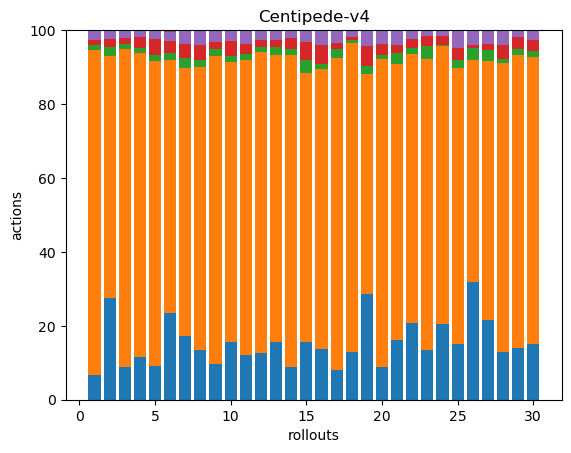

Values plotted in this chart, from the file beside it:
28, 369, 5, 6, 11, 0, 0, 0, 0, 0, 0, 0, 0, 0, 0, 0, 0, 0
36, 86, 3, 3, 3, 0, 0, 0, 0, 0, 0, 0, 0, 0, 0, 0, 0, 0
37, 360, 5, 7, 9, 0, 0, 0, 0, 0, 0, 0, 0, 0, 0, 0, 0, 0
41, 288, 5, 10, 7, 0, 0, 0, 0, 0, 0, 0, 0, 0, 0, 0, 0, 0
23, 206, 4, 11, 6, 0, 0, 0, 0, 0, 0, 0, 0, 0, 0, 0, 0, 0
50, 146, 4, 7, 5, 1, 0, 0, 0, 0, 0, 0, 0, 0, 0, 0, 0, 0
32, 136, 5, 7, 7, 0, 0, 0, 0, 0, 0, 0, 0, 0, 0, 0, 0, 0
30, 169, 4, 9, 9, 0, 0, 0, 0, 0, 0, 0, 0, 0, 0, 0, 0, 0
28, 240, 5, 6, 9, 0, 0, 0, 0, 0, 0, 0, 0, 0, 0, 0, 0, 0
33, 160, 3, 9, 6, 0, 0, 0, 0, 0, 0, 0, 0, 0, 0, 0, 0, 0
26, 170, 3, 6, 8, 0, 0, 0, 0, 0, 0, 0, 0, 0, 0, 0, 0, 0
34, 219, 4, 5, 7, 0, 0, 0, 0, 0, 0, 0, 0, 0, 0, 0, 0, 0
37, 183, 5, 5, 6, 0, 0, 0, 0, 0, 0, 0, 0, 0, 0, 0, 0, 0
32, 301, 6, 10, 8, 0, 0, 0, 0, 0, 0, 0, 0, 0, 0, 0, 0, 0
35, 163, 8, 11, 7, 0, 0, 0, 0, 0, 0, 0, 0, 0, 0, 0, 0, 0
30, 165, 3, 11, 9, 0, 0, 0, 0, 0, 0, 0, 0, 0, 0, 0, 0, 0
26, 268, 8, 5, 11, 0, 0, 0, 0, 0, 0, 0, 0, 0, 0, 0, 0, 0
41, 263, 3, 2, 6, 0, 0, 0, 0, 0, 0, 0, 0, 0, 0, 0, 0, 0
41, 86, 3, 8, 6, 0, 0, 0, 0, 0, 0, 0, 0, 0, 0, 0, 0, 0
30, 283, 4, 10, 13, 0, 0, 0, 0, 0, 0, 0, 0, 0, 0, 0, 0, 0
37, 171, 7, 5, 9, 0, 0, 0, 0, 0, 0, 0, 0, 0, 0, 0, 0, 0
35, 122, 3, 4, 4, 0, 0, 0, 0, 0, 0, 0, 0, 0, 0, 0, 0, 0
40, 234, 10, 8, 5, 0, 0, 0, 0, 0, 0, 0, 0, 0, 0, 0, 0, 0
56, 206, 1, 7, 4, 0, 0, 0, 0, 0, 0, 0, 0, 0, 0, 0, 0, 0
32, 158, 5, 7, 10, 0, 0, 0, 0, 0, 0, 0, 0, 0, 0, 0, 0, 0
39, 73, 4, 1, 5, 0, 0, 0, 0, 0, 0, 0, 0, 0, 0, 0, 0, 0
41, 132, 6, 3, 7, 0, 0, 0, 0, 0, 0, 0, 0, 0, 0, 0, 0, 0
35, 211, 3, 10, 11, 0, 0, 0, 0, 0, 0, 0, 0, 0, 0, 0, 0, 0
40, 228, 4, 10, 5, 0, 0, 0, 0, 0, 0, 0, 0, 0, 0, 0, 0, 0
39, 202, 4, 8, 7, 0, 0, 0, 0, 0, 0, 0, 0, 0, 0, 0, 0, 0
